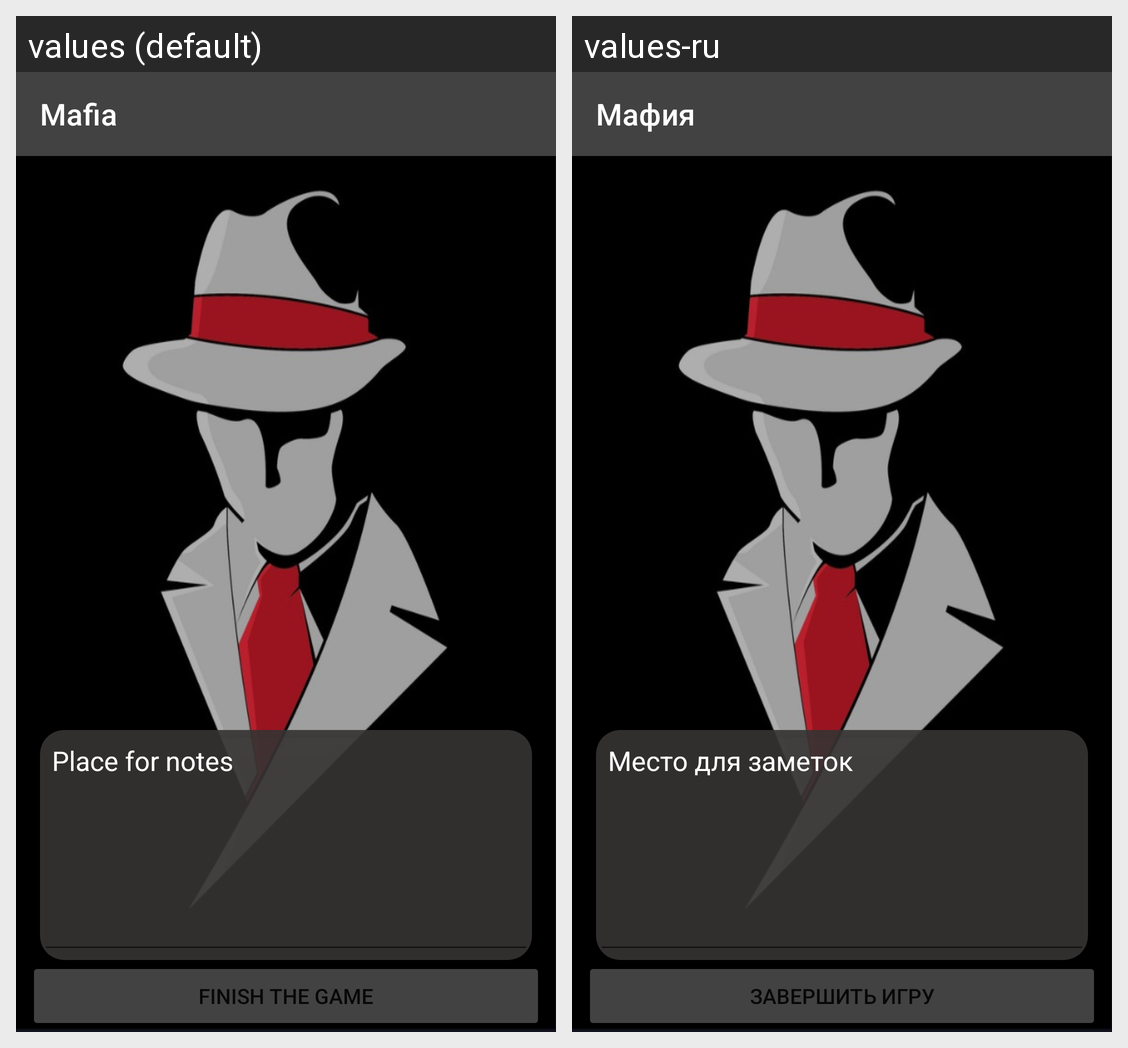

Here is an Android app screen in its default locale and in the app's own translations. Write out the translated-string differences for the strings that appear on this screen.
Android screen res/layout/fragment_notes.xml rendered under 2 locales, left to right: values (default), values-ru. Device: Nexus 5 (rendered at 1080×1920; each locale shown at half size, 540×960, under a caption strip naming it); theme Theme.Mafia.
Strings drawn on this screen, with the default value and each locale's value (text and hints the layout hard-codes, and strings that could not be matched under every locale, appear in the picture but are not listed):

mafia
  values: Mafia
  values-ru: Мафия

place_for_notes
  values: Place for notes
  values-ru: Место для заметок

finish_the_game
  values: Finish The Game
  values-ru: Завершить игру
